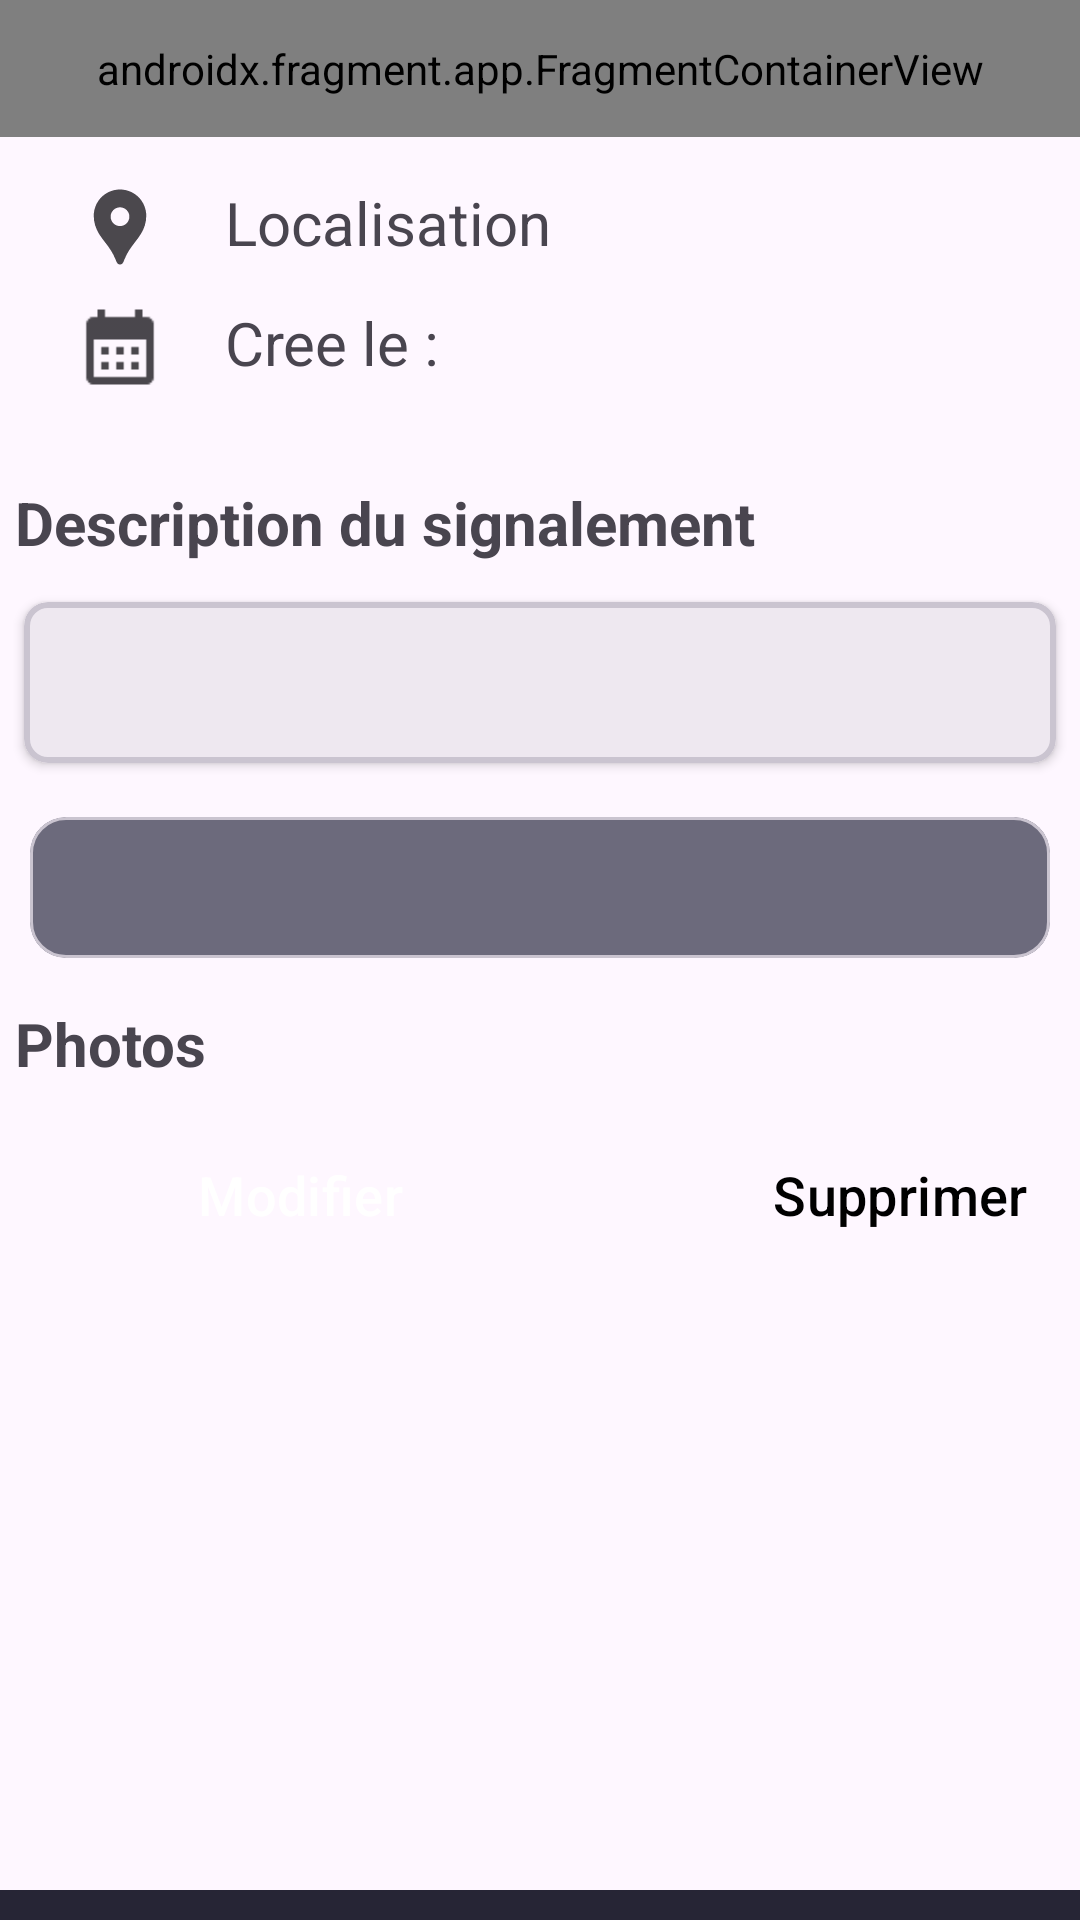

Reconstruct the res/layout file that produces this screen, plus the resources it refers to.
<!-- AndroidManifest.xml: application theme Theme.GhostApp -->
<!-- res/layout/activity_report_details.xml -->
<?xml version="1.0" encoding="utf-8"?>
<LinearLayout xmlns:android="http://schemas.android.com/apk/res/android"
    xmlns:app="http://schemas.android.com/apk/res-auto"
    xmlns:tools="http://schemas.android.com/tools"
    android:id="@+id/main"
    android:layout_width="match_parent"
    android:layout_height="match_parent"
    android:background="?attr/colorPrimary"
    android:orientation="vertical"
    tools:context=".ReportDetailsActivity">

    <androidx.fragment.app.FragmentContainerView
        android:id="@+id/header_container"
        android:name="com.example.ghostapp.fragments.HeaderDetailFragment"
        android:layout_width="match_parent"
        android:layout_height="0dp"
        android:layout_weight="1"
        tools:layout="@layout/fragment_header_detail"/>

    <ScrollView
        android:layout_width="match_parent"
        android:layout_height="0dp"
        android:layout_weight="13"
        android:fillViewport="true"
        android:paddingBottom="10dp">

        <LinearLayout
            android:layout_width="match_parent"
            android:layout_height="wrap_content"
            android:background="?android:attr/colorBackground"
            android:orientation="vertical"
            android:paddingTop="10dp"
            android:paddingBottom="20dp">

            <LinearLayout
                android:layout_width="match_parent"
                android:layout_height="wrap_content"
                android:orientation="horizontal"
                android:padding="5dp">

                <ImageView
                    android:layout_width="0dp"
                    android:layout_height="30dp"
                    android:layout_weight="1"
                    android:contentDescription="@string/report_address_title"
                    android:src="@drawable/report_location_icon"
                    app:tint="?attr/colorOnSurface" />

                <TextView
                    android:id="@+id/report_detail_activity_address_tv"
                    android:layout_width="0dp"
                    android:layout_height="wrap_content"
                    android:layout_weight="4"
                    android:maxLines="3"
                    android:ellipsize="end"
                    android:gravity=""
                    android:text="@string/report_address_title"
                    android:textSize="20sp"/>
            </LinearLayout>

            <LinearLayout
                android:layout_width="match_parent"
                android:layout_height="wrap_content"
                android:orientation="horizontal"
                android:padding="5dp">

                <ImageView
                    android:layout_width="0dp"
                    android:layout_height="30dp"
                    android:layout_weight="1"
                    android:contentDescription="@string/report_creation_date"
                    android:src="@drawable/report_calendar_icon"
                    app:tint="?attr/colorOnSurface" />

                <TextView
                    android:id="@+id/report_detail_activity_date_tv"
                    android:layout_width="0dp"
                    android:layout_height="wrap_content"
                    android:layout_weight="4"
                    android:maxLines="3"
                    android:ellipsize="end"
                    android:gravity=""
                    android:text="@string/report_date_title"
                    android:textSize="20sp"/>
            </LinearLayout>

            <TextView
                android:layout_width="match_parent"
                android:layout_height="wrap_content"
                android:layout_marginTop="20dp"
                android:padding="5dp"
                android:text="@string/activity_report_detail_description"
                android:textSize="20sp"
                android:textStyle="bold" />

            <com.google.android.material.card.MaterialCardView
                android:layout_width="match_parent"
                android:layout_height="wrap_content"
                android:layout_margin="8dp"
                android:verticalScrollbarPosition="defaultPosition"
                app:cardCornerRadius="8dp"
                app:cardElevation="2dp"
                app:strokeWidth="2dp"
                android:paddingBottom="20dp">

                <TextView
                    android:id="@+id/report_detail_activity_description_tv"
                    android:layout_width="match_parent"
                    android:layout_height="wrap_content"
                    android:padding="16dp"
                    android:textSize="16sp"
                    android:textIsSelectable="true"
                    android:textColor="?attr/colorOnSurface"
                    android:scrollbars="vertical"
                    android:fadeScrollbars="false"
                    android:maxLines="10"
                    android:autoLink="web|email|phone"
                    android:lineSpacingMultiplier="1.2"
                    android:justificationMode="inter_word"
                    tools:text="Description"/>

            </com.google.android.material.card.MaterialCardView>

            <com.google.android.material.card.MaterialCardView
                android:layout_width="match_parent"
                android:layout_height="wrap_content"
                android:layout_margin="10dp"
                app:cardBackgroundColor="@color/button_grey">

                <TextView
                    android:id="@+id/report_detail_activity_status_tv"
                    android:layout_width="match_parent"
                    android:layout_height="wrap_content"
                    android:gravity="center"
                    android:padding="10dp"
                    tools:text="Status"
                    android:textColor="@color/white"
                    android:textSize="20sp" />
            </com.google.android.material.card.MaterialCardView>

            <TextView
                android:layout_width="match_parent"
                android:layout_height="wrap_content"
                android:padding="5dp"
                android:text="@string/activity_report_detail_photos_title"
                android:textSize="20sp"
                android:textStyle="bold" />

            <androidx.recyclerview.widget.RecyclerView
                android:id="@+id/report_detail_activity_photo_list"
                android:layout_width="match_parent"
                android:layout_height="wrap_content"
                android:orientation="horizontal"
                />


            <LinearLayout
                style="?android:attr/buttonBarStyle"
                android:layout_width="400dp"
                android:layout_height="wrap_content"
                android:orientation="horizontal"
                android:gravity="center">

                <Button
                    android:id="@+id/report_detail_activity_update_btn"
                    style="?android:attr/buttonBarButtonStyle"
                    android:layout_width="0dp"
                    android:layout_height="wrap_content"
                    android:text="@string/activity_report_detail_update"
                    android:textSize="18sp"
                    android:textColor="@color/white"
                    android:backgroundTint="@color/main_blue"
                    android:layout_weight="1"
                    android:layout_margin="8dp" />

                <Button
                    android:id="@+id/report_detail_activity_supp_btn"
                    style="?android:attr/buttonBarButtonStyle"
                    android:layout_width="0dp"
                    android:layout_height="wrap_content"
                    android:text="@string/activity_report_detail_delete"
                    android:textSize="18sp"
                    android:textColor="@color/black"
                    android:backgroundTint="@color/red"
                    android:layout_weight="1"
                    android:layout_margin="8dp"/>

            </LinearLayout>
        </LinearLayout>
    </ScrollView>

</LinearLayout>
<!-- res/layout/fragment_header_detail.xml (included above) -->
<?xml version="1.0" encoding="utf-8"?>
<LinearLayout xmlns:android="http://schemas.android.com/apk/res/android"
    xmlns:app="http://schemas.android.com/apk/res-auto"
    android:layout_width="match_parent"
    android:layout_height="match_parent"
    android:orientation="horizontal"
    android:background="@color/main_blue"
    android:layout_weight="1">

    <ImageView
        android:id="@+id/ghost_logo"
        android:layout_width="0dp"
        android:layout_height="wrap_content"
        android:src="@mipmap/ghost_app_logo"
        android:contentDescription="@string/app_name"
        android:layout_margin="8dp"
        android:layout_weight="1"/>

    <TextView
        android:id="@+id/header_title"
        android:layout_width="0dp"
        android:layout_height="match_parent"
        android:textColor="@color/white"
        android:textStyle="bold"
        android:textSize="20sp"
        android:gravity="center"
        android:layout_weight="4"/>

    <ImageView
        android:id="@+id/back_arrow"
        android:layout_width="0dp"
        android:layout_height="match_parent"
        android:layout_weight="1"
        android:contentDescription="@string/ghost_app_back_arrow"
        android:src="@drawable/vector_back_1" />
</LinearLayout>
<!-- resources referenced by this layout -->
<resources>
  <color name="black">#FF000000</color>
  <color name="button_grey">#6C6A7C</color>
  <color name="main_blue">#262535</color>
  <color name="red">#F44C4C</color>
  <color name="white">#FFFFFFFF</color>
  <!-- drawable report_calendar_icon: png bitmap (drawable-hdpi, 271 bytes) -->
  <!-- drawable report_location_icon (drawable-anydpi) -->
  <vector xmlns:android="http://schemas.android.com/apk/res/android"
      android:width="24dp"
      android:height="24dp"
      android:viewportWidth="24"
      android:viewportHeight="24"
      android:tint="#000000"
      android:alpha="0.8">
    <path
        android:fillColor="@android:color/white"
        android:pathData="M12,2L12,2C8.13,2 5,5.13 5,9c0,1.74 0.5,3.37 1.41,4.84c0.95,1.54 2.2,2.86 3.16,4.4c0.47,0.75 0.81,1.45 1.17,2.26C11,21.05 11.21,22 12,22h0c0.79,0 1,-0.95 1.25,-1.5c0.37,-0.81 0.7,-1.51 1.17,-2.26c0.96,-1.53 2.21,-2.85 3.16,-4.4C18.5,12.37 19,10.74 19,9C19,5.13 15.87,2 12,2zM12,11.75c-1.38,0 -2.5,-1.12 -2.5,-2.5s1.12,-2.5 2.5,-2.5s2.5,1.12 2.5,2.5S13.38,11.75 12,11.75z"/>
  </vector>
  <!-- mipmap ghost_app_logo: webp bitmap (mipmap-hdpi, 3328 bytes) -->
  <string name="activity_report_detail_delete">Supprimer</string>
  <string name="activity_report_detail_description">Description du signalement</string>
  <string name="activity_report_detail_photos_title">Photos</string>
  <string name="activity_report_detail_update">Modifier</string>
  <string name="app_name">GhostApp</string>
  <string name="ghost_app_back_arrow">ghost app back arrow</string>
  <string name="report_address_title">Localisation</string>
  <string name="report_creation_date">Date de creation icon</string>
  <string name="report_date_title">Cree le :</string>
  <style name="Theme.GhostApp" parent="Base.Theme.GhostApp" />
  <style name="Base.Theme.GhostApp" parent="Theme.Material3.DayNight.NoActionBar">
          
          <item name="colorPrimary">#262535</item>
          <item name="colorPrimaryVariant">#262535</item>
          <item name="android:textColorPrimaryInverse">#FFFFFF</item>
  
          <item name="custom_buttonGrey">#6C6A7C</item>
          <item name="custom_buttonBlue">#3C3965</item>
          <item name="custom_editTextGrey">#D9D9D9</item>
          <item name="custom_statusRed">#F44C4C</item>
          <item name="custom_statusGreen">#7ED255</item>
          <item name="custom_statusOrange">#F49633</item>
          <item name="custom_statusLightBlue">#33C0F4</item>
      </style>
</resources>
